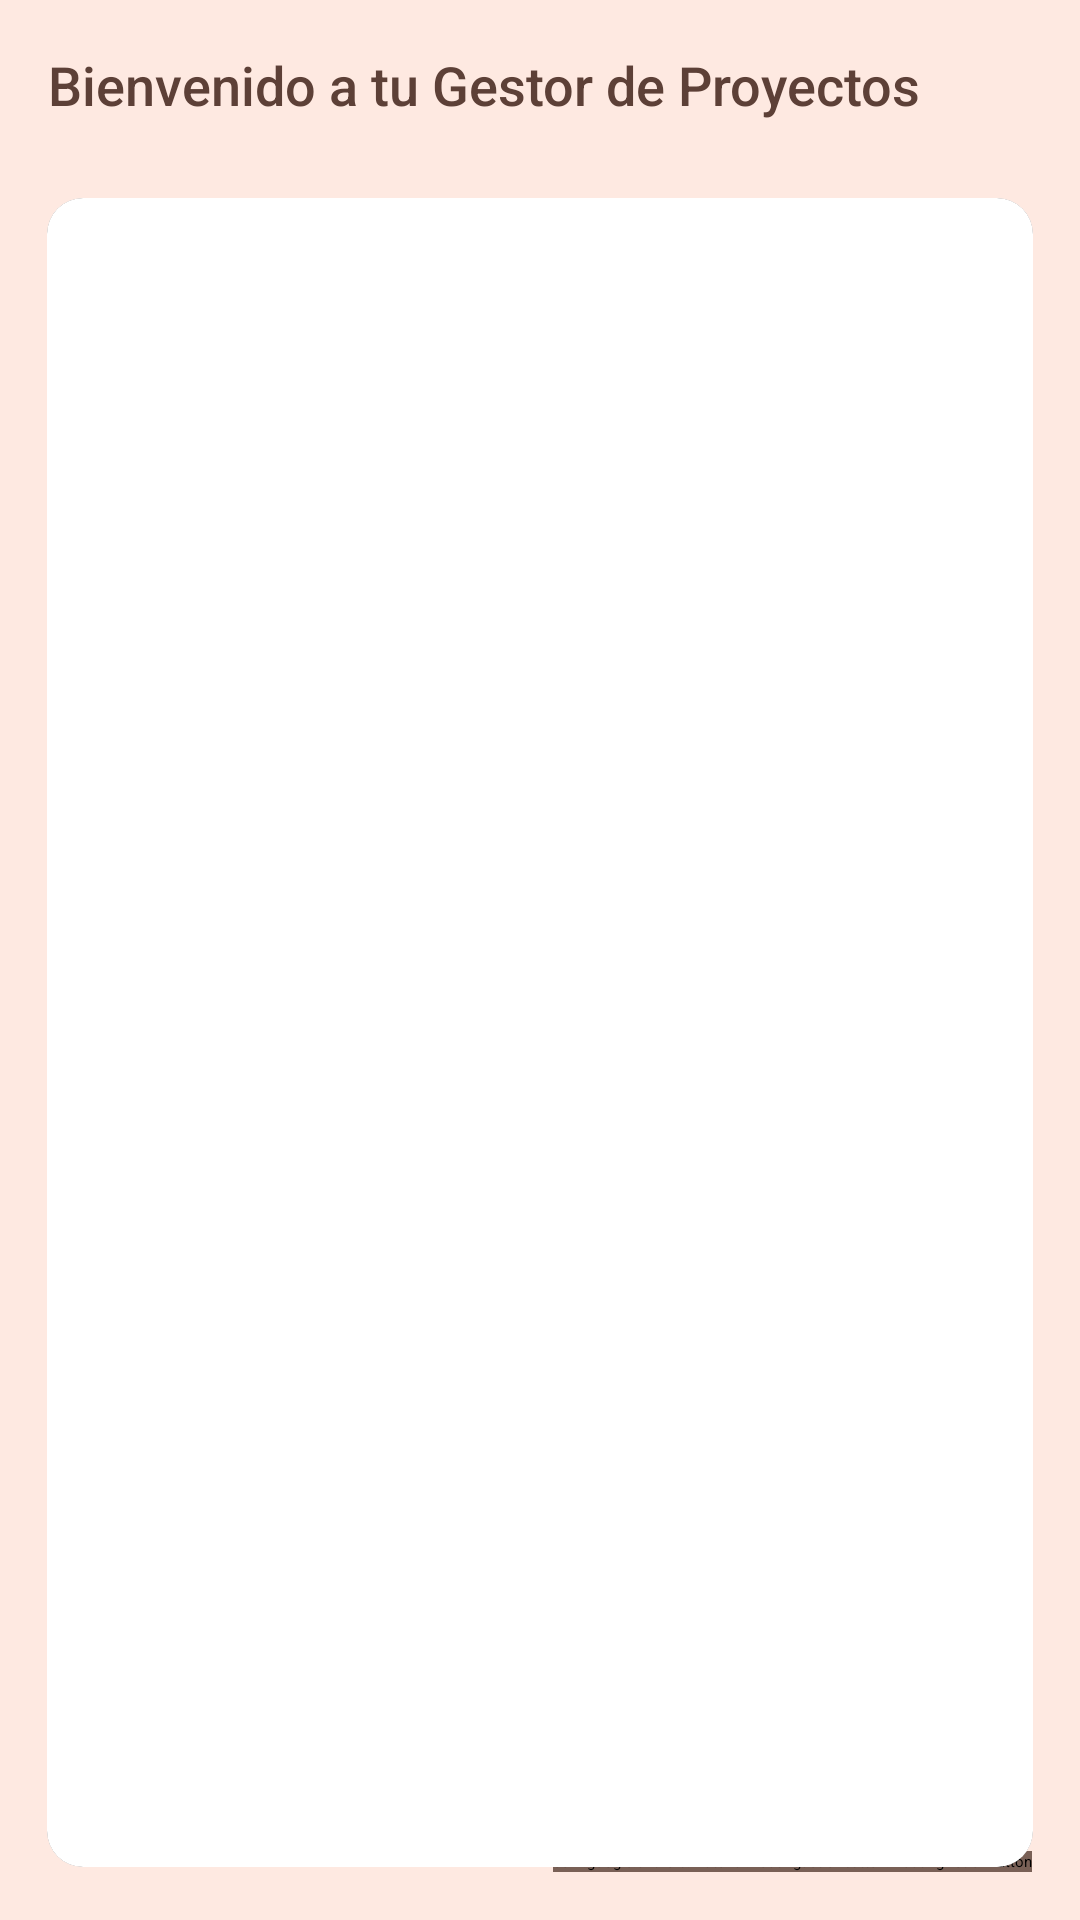

This screen was rendered from an Android layout file. Write that file and the resources it references.
<!-- AndroidManifest.xml: application theme Theme.GestorProyectos -->
<!-- res/layout/activity_main.xml -->
<?xml version="1.0" encoding="utf-8"?>
<RelativeLayout xmlns:android="http://schemas.android.com/apk/res/android"
    xmlns:app="http://schemas.android.com/apk/res-auto"
    android:layout_width="match_parent"
    android:layout_height="match_parent"
    android:background="#FEE9E1">

    <androidx.appcompat.widget.Toolbar
        android:id="@+id/toolbar"
        android:layout_width="match_parent"
        android:layout_height="?attr/actionBarSize"
        android:background="#B09E99"
        android:elevation="4dp"
        app:titleTextColor="#FFFFFF"
        app:title="@string/titulo_proyectos"
        app:titleTextAppearance="@style/ToolbarTitleStyle" />

    <TextView
        android:id="@+id/tvBienvenida"
        android:layout_width="match_parent"
        android:layout_height="wrap_content"
        android:layout_below="@id/toolbar"
        android:padding="16dp"
        android:text="Bienvenido a tu Gestor de Proyectos"
        android:textSize="18sp"
        android:textColor="#5D4037"
        android:fontFamily="sans-serif-medium"/>

    <androidx.cardview.widget.CardView
        android:layout_width="match_parent"
        android:layout_height="match_parent"
        android:layout_below="@id/tvBienvenida"
        android:layout_marginStart="8dp"
        android:layout_marginEnd="8dp"
        android:layout_marginBottom="8dp"
        app:cardCornerRadius="12dp"
        app:cardElevation="4dp"
        app:cardUseCompatPadding="true">

        <androidx.recyclerview.widget.RecyclerView
            android:id="@+id/recyclerProyectos"
            android:layout_width="match_parent"
            android:layout_height="match_parent"
            android:padding="8dp"
            android:clipToPadding="false"
            android:background="#FFFFFF"
            android:contentDescription="@string/lista_proyectos" />
    </androidx.cardview.widget.CardView>

    <com.google.android.material.floatingactionbutton.FloatingActionButton
        android:id="@+id/fabAddProyecto"
        android:layout_width="wrap_content"
        android:layout_height="wrap_content"
        android:layout_alignParentBottom="true"
        android:layout_alignParentEnd="true"
        android:layout_margin="16dp"
        android:contentDescription="@string/agregar_proyecto"
        android:src="@drawable/add"
        app:tint="#FFFFFF"
        android:backgroundTint="#796056"
        android:textColor="#FFFFFF"
        app:borderWidth="0dp"
        app:elevation="8dp"
        app:fabSize="normal"
        app:rippleColor="#80FFFFFF" />
</RelativeLayout>
<!-- resources referenced by this layout -->
<resources>
  <string name="agregar_proyecto">Agregar Proyecto</string>
  <string name="lista_proyectos">Lista de proyectos del usuario</string>
  <string name="titulo_proyectos">Proyectos</string>
  <style name="ToolbarTitleStyle" parent="TextAppearance.Widget.AppCompat.Toolbar.Title">
          <item name="android:fontFamily">sans-serif-medium</item>
          <item name="android:textSize">20sp</item>
      </style>
</resources>
